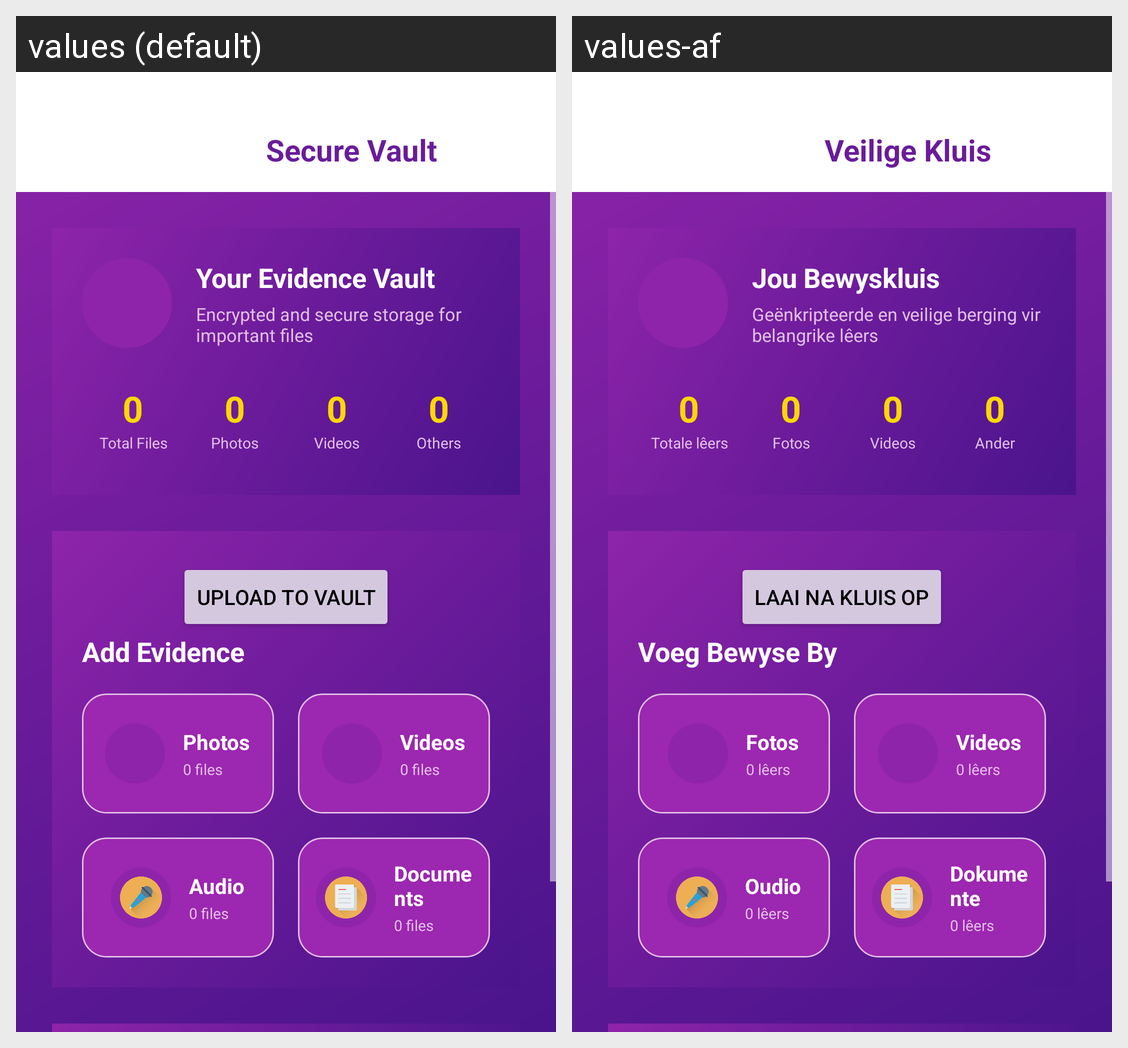

Locale-by-locale string values for the Android screen shown in this grid:
Android screen res/layout/activity_secure_vault.xml rendered under 2 locales, left to right: values (default), values-af. Device: Nexus 5 (rendered at 1080×1920; each locale shown at half size, 540×960, under a caption strip naming it); theme Theme.SHEGuard.
Strings drawn on this screen, with the default value and each locale's value (text and hints the layout hard-codes, and strings that could not be matched under every locale, appear in the picture but are not listed):

secure_vault
  values: Secure Vault
  values-af: Veilige Kluis

evidence_vault_title
  values: Your Evidence Vault
  values-af: Jou Bewyskluis

evidence_vault_subtitle
  values: Encrypted and secure storage for important files
  values-af: Geënkripteerde en veilige berging vir belangrike lêers

zero
  values: 0
  values-af: 0

total_files_label
  values: Total Files
  values-af: Totale lêers

photos_label
  values: Photos
  values-af: Fotos

videos_label
  values: Videos
  values-af: Videos

others_label
  values: Others
  values-af: Ander

upload_to_vault
  values: Upload to Vault
  values-af: Laai na Kluis op

add_evidence
  values: Add Evidence
  values-af: Voeg Bewyse By

files_count_zero
  values: 0 files
  values-af: 0 lêers

audio_label
  values: Audio
  values-af: Oudio

documents_label
  values: Documents
  values-af: Dokumente
